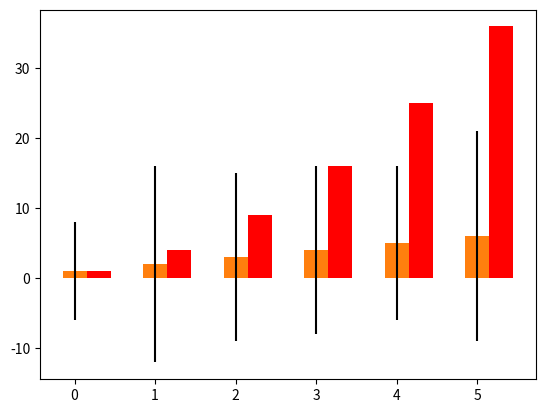
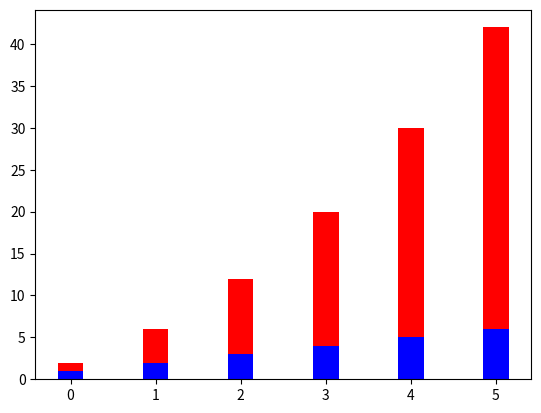
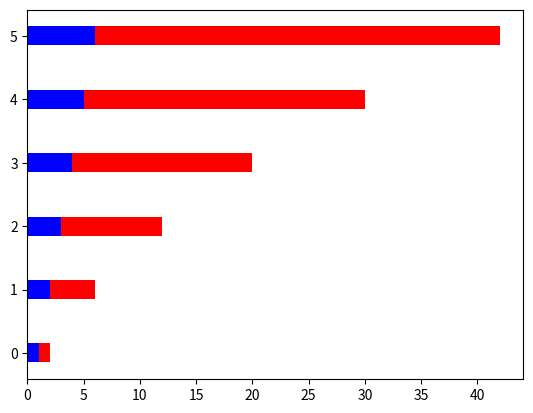

These figures' Python source, in order:
import pandas as pd
import numpy as np
import matplotlib.pyplot as plt
from random import randint

plt.figure()

linear_data = np.array([1, 2, 3, 4, 5, 6])
quadratic_data = linear_data**2
xvals = range(len(linear_data))
plt.bar(xvals, linear_data, width = 0.3)

new_xvals = []
for item in xvals:
    new_xvals.append(item + 0.3)

plt.bar(new_xvals, quadratic_data, width=0.3, color="red")

linear_err = [randint(0, 15) for x in range(len(linear_data))]
plt.bar(xvals, linear_data, width=0.3, yerr=linear_err)

plt.figure()
xvals = range(len(linear_data))
plt.bar(xvals, linear_data, width = 0.3, color='b')
plt.bar(xvals, quadratic_data, width = 0.3, bottom=linear_data, color='r')

plt.figure()
xvals = range(len(linear_data))
plt.barh(xvals, linear_data, height = 0.3, color='b')
plt.barh(xvals, quadratic_data, height = 0.3, left=linear_data, color='r')

plt.show()
